Dataset: augmented (GitHub, haneens5905/MSI-System). Classes: cardboard, glass, metal, paper, plastic, trash.

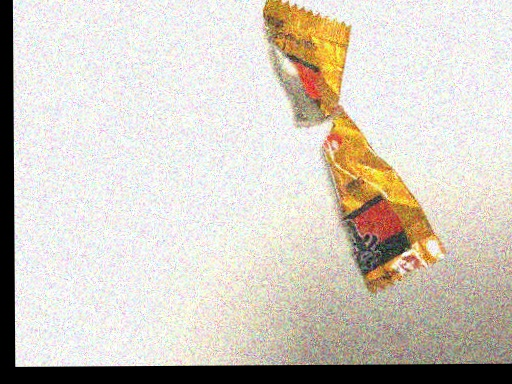
Label: trash

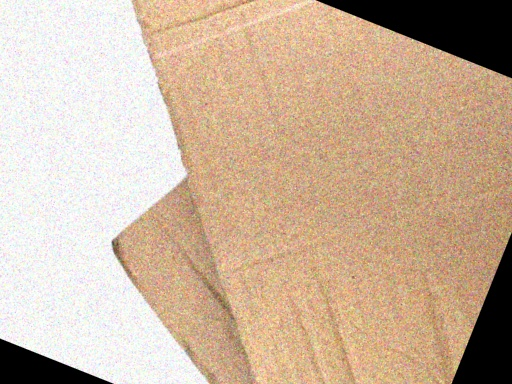
Label: cardboard

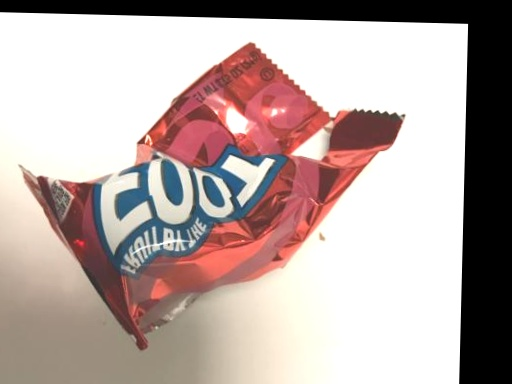
Label: trash

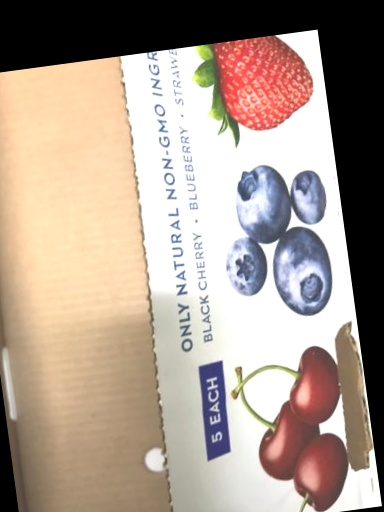
Label: cardboard

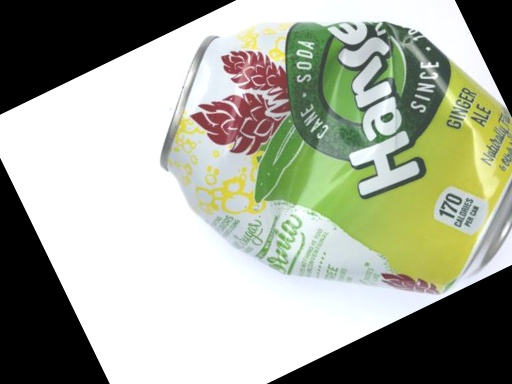
Label: metal

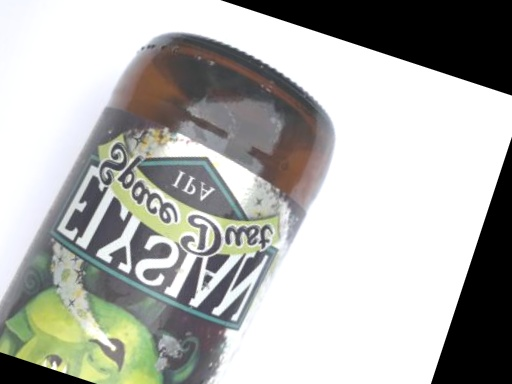
Label: glass
